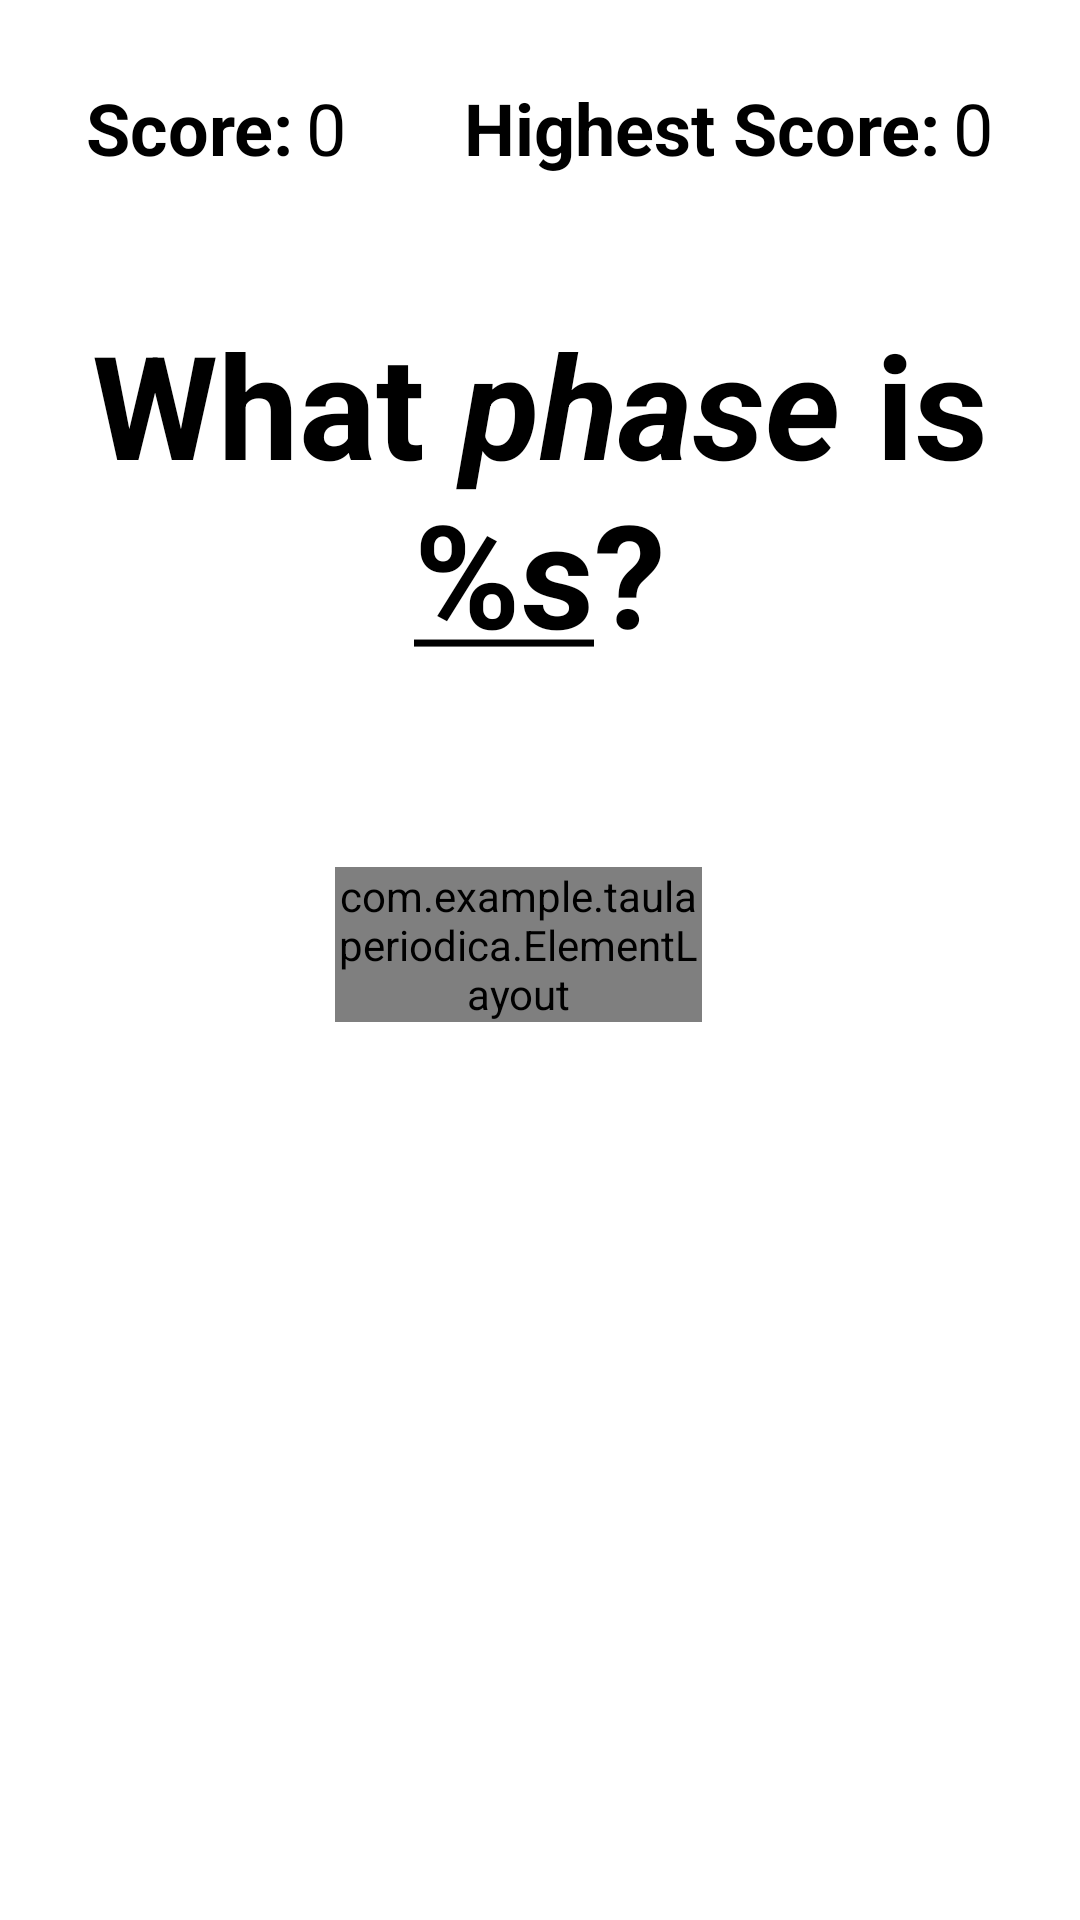

Layout XML and referenced resources for this Android screen:
<!-- AndroidManifest.xml: application theme Theme.TaulaPeriodica -->
<!-- res/layout/activity_kahoot.xml -->
<?xml version="1.0" encoding="utf-8"?>
<androidx.constraintlayout.widget.ConstraintLayout xmlns:android="http://schemas.android.com/apk/res/android"
    xmlns:app="http://schemas.android.com/apk/res-auto"
    xmlns:tools="http://schemas.android.com/tools"
    android:layout_width="match_parent"
    android:layout_height="match_parent"
    tools:context=".KahootActivity">

    <com.example.taulaperiodica.ElementLayout
        android:id="@+id/elementViewOnce"
        android:layout_width="0dp"
        android:layout_height="wrap_content"
        android:background="@color/bg_unknown"
        app:layout_constraintBottom_toTopOf="@+id/guideline20"
        app:layout_constraintEnd_toStartOf="@+id/guideline18"
        app:layout_constraintStart_toStartOf="@+id/guideline19"
        app:layout_constraintTop_toBottomOf="@+id/tvTitleKahoot">

        <androidx.constraintlayout.widget.Guideline
            android:id="@+id/guideline7"
            android:layout_width="wrap_content"
            android:layout_height="wrap_content"
            android:orientation="vertical"
            app:layout_constraintGuide_percent="0.15" />

        <TextView
            android:id="@+id/tvPes"
            style="@style/textElementLayout"
            android:layout_marginBottom="16dp"
            android:text="47"
            app:layout_constraintBottom_toBottomOf="parent"
            app:layout_constraintStart_toStartOf="@+id/guideline7"
            app:layout_constraintTop_toBottomOf="@+id/tvName" />

        <TextView
            android:id="@+id/tvNumber"
            style="@style/textElementLayout"
            android:layout_marginTop="16dp"
            android:text="1"
            app:layout_constraintStart_toStartOf="@+id/guideline7"
            app:layout_constraintTop_toTopOf="parent"
            tools:layout_editor_absoluteX="34dp" />

        <TextView
            android:id="@+id/tvSymbol"
            style="@style/textElementLayout"
            android:text="H"
            android:textColor="@color/phase_unkown"
            android:textSize="34sp"
            app:layout_constraintStart_toStartOf="@+id/guideline7"
            app:layout_constraintTop_toBottomOf="@+id/tvNumber" />

        <TextView
            android:id="@+id/tvName"
            style="@style/textElementLayout"
            android:text="Hidrogen"
            app:layout_constraintStart_toStartOf="@+id/guideline7"
            app:layout_constraintTop_toBottomOf="@+id/tvSymbol" />

    </com.example.taulaperiodica.ElementLayout>

    <androidx.constraintlayout.widget.Guideline
        android:id="@+id/guideline17"
        android:layout_width="wrap_content"
        android:layout_height="wrap_content"
        android:orientation="horizontal"
        app:layout_constraintGuide_percent="0.16" />

    <androidx.constraintlayout.widget.Guideline
        android:id="@+id/guideline18"
        android:layout_width="wrap_content"
        android:layout_height="wrap_content"
        android:orientation="vertical"
        app:layout_constraintGuide_percent="0.65" />

    <androidx.constraintlayout.widget.Guideline
        android:id="@+id/guideline19"
        android:layout_width="wrap_content"
        android:layout_height="wrap_content"
        android:orientation="vertical"
        app:layout_constraintGuide_percent="0.31" />

    <TextView
        android:id="@+id/tvTitleKahoot"
        style="@style/textTitleKahoot"
        android:layout_width="wrap_content"
        android:layout_height="wrap_content"
        android:layout_marginStart="16dp"
        android:layout_marginEnd="16dp"
        android:gravity="center"
        android:text="@string/title_kahoot"
        android:textAlignment="center"
        app:layout_constraintEnd_toEndOf="parent"
        app:layout_constraintStart_toStartOf="parent"
        app:layout_constraintTop_toTopOf="@+id/guideline17" />

    <androidx.constraintlayout.widget.Guideline
        android:id="@+id/guideline20"
        android:layout_width="wrap_content"
        android:layout_height="wrap_content"
        android:orientation="horizontal"
        app:layout_constraintGuide_percent="0.6347469" />

    <androidx.constraintlayout.widget.Guideline
        android:id="@+id/guideline21"
        android:layout_width="wrap_content"
        android:layout_height="wrap_content"
        android:orientation="horizontal"
        app:layout_constraintGuide_percent="0.815" />

    <androidx.constraintlayout.widget.Guideline
        android:id="@+id/guideline22"
        android:layout_width="wrap_content"
        android:layout_height="wrap_content"
        android:orientation="vertical"
        app:layout_constraintGuide_percent="0.50" />

    <Button
        android:id="@+id/btnSolid"
        style="@style/btnKahoot"
        android:layout_width="0dp"
        android:layout_height="0dp"
        android:text="@string/phase_solid"
        app:layout_constraintBottom_toTopOf="@+id/guideline21"
        app:layout_constraintEnd_toStartOf="@+id/guideline22"
        app:layout_constraintStart_toStartOf="parent"
        app:layout_constraintTop_toTopOf="@+id/guideline20" />

    <Button
        android:id="@+id/btnLiquid"
        style="@style/btnKahoot"
        android:layout_width="0dp"
        android:layout_height="0dp"
        android:text="@string/phase_liquid"
        app:layout_constraintBottom_toTopOf="@+id/guideline21"
        app:layout_constraintEnd_toEndOf="parent"
        app:layout_constraintStart_toStartOf="@+id/guideline22"
        app:layout_constraintTop_toTopOf="@+id/guideline20" />

    <Button
        android:id="@+id/btnGas"
        style="@style/btnKahoot"
        android:layout_width="0dp"
        android:layout_height="0dp"
        android:text="@string/phase_gas"
        app:layout_constraintBottom_toBottomOf="parent"
        app:layout_constraintEnd_toStartOf="@+id/guideline22"
        app:layout_constraintStart_toStartOf="parent"
        app:layout_constraintTop_toTopOf="@+id/guideline21" />

    <Button
        android:id="@+id/btnUnknown"
        style="@style/btnKahoot"
        android:layout_width="0dp"
        android:layout_height="0dp"
        android:text="@string/phase_unknown"
        android:textSize="24sp"
        app:layout_constraintBottom_toBottomOf="parent"
        app:layout_constraintEnd_toEndOf="parent"
        app:layout_constraintStart_toStartOf="@+id/guideline22"
        app:layout_constraintTop_toTopOf="@+id/guideline21" />

    <androidx.constraintlayout.widget.Guideline
        android:id="@+id/guideline23"
        android:layout_width="wrap_content"
        android:layout_height="wrap_content"
        android:orientation="vertical"
        app:layout_constraintGuide_percent="0.08" />

    <androidx.constraintlayout.widget.Guideline
        android:id="@+id/guideline24"
        android:layout_width="wrap_content"
        android:layout_height="wrap_content"
        android:orientation="vertical"
        app:layout_constraintGuide_percent="0.43" />

    <TextView
        android:id="@+id/tvScoreTitle"
        style="@style/textTitleScore"
        android:layout_width="wrap_content"
        android:layout_height="wrap_content"
        android:text="@string/score"
        app:layout_constraintStart_toStartOf="@+id/guideline23"
        app:layout_constraintTop_toTopOf="@+id/guideline25" />

    <TextView
        android:id="@+id/tvScore"
        style="@style/textContentScore"
        android:layout_width="0dp"
        android:layout_height="wrap_content"
        android:layout_marginStart="4dp"
        android:layout_marginEnd="8dp"
        android:text="0"
        app:layout_constraintEnd_toStartOf="@+id/guideline24"
        app:layout_constraintStart_toEndOf="@+id/tvScoreTitle"
        app:layout_constraintTop_toTopOf="@+id/guideline25" />

    <androidx.constraintlayout.widget.Guideline
        android:id="@+id/guideline25"
        android:layout_width="wrap_content"
        android:layout_height="wrap_content"
        android:orientation="horizontal"
        app:layout_constraintGuide_percent="0.02872777" />

    <TextView
        android:id="@+id/tvHighestScoreTitle"
        style="@style/textTitleScore"
        android:layout_width="wrap_content"
        android:layout_height="wrap_content"
        android:text="@string/highest_score"
        app:layout_constraintStart_toStartOf="@+id/guideline24"
        app:layout_constraintTop_toTopOf="@+id/guideline25" />

    <TextView
        android:id="@+id/tvHighestScore"
        style="@style/textContentScore"
        android:layout_width="0dp"
        android:layout_height="wrap_content"
        android:layout_marginStart="4dp"
        android:layout_marginEnd="8dp"
        android:text="0"
        app:layout_constraintEnd_toEndOf="parent"
        app:layout_constraintStart_toEndOf="@+id/tvHighestScoreTitle"
        app:layout_constraintTop_toTopOf="@+id/guideline25" />
</androidx.constraintlayout.widget.ConstraintLayout>
<!-- resources referenced by this layout -->
<resources>
  <color name="bg_unknown">#222222</color>
  <color name="phase_unkown">#777777</color>
  <string name="highest_score">Highest Score: </string>
  <string name="phase_gas">Gas</string>
  <string name="phase_liquid">Liquid</string>
  <string name="phase_solid">Solid</string>
  <string name="phase_unknown">Unknown</string>
  <string name="score">Score: </string>
  <string name="title_kahoot">What <i>phase</i> is <u>%s</u>?</string>
  <style name="btnKahoot" parent="Widget.MaterialComponents.Button">
          <item name="android:textColor">@color/white</item>
          <item name="android:layout_width">0dp</item>
          <item name="android:textSize">32sp</item>
          <item name="android:height">0dp</item>
          <item name="android:inset">0dp</item>
          <item name="android:layout_marginStart">12dp</item>
          <item name="android:layout_marginTop">12dp</item>
          <item name="android:layout_marginEnd">12dp</item>
          <item name="android:layout_marginBottom">12dp</item>
      </style>
  <style name="textContentScore" parent="textContentElements">
          <item name="android:textSize">24sp</item>
      </style>
  <style name="textElementLayout" parent="Widget.MaterialComponents.TextView">
          <item name="android:textColor">@color/white</item>
          <item name="android:layout_marginTop">4dp</item>
          <item name="android:layout_width">wrap_content</item>
          <item name="android:layout_height">wrap_content</item>
          <item name="android:textSize">16sp</item>
      </style>
  <style name="textTitleKahoot" parent="Widget.MaterialComponents.TextView">
          <item name="android:textColor">@color/text_color</item>
          <item name="android:textStyle">bold</item>
          <item name="android:textSize">48sp</item>
      </style>
  <style name="textTitleScore" parent="textTitleElements">
          <item name="android:textSize">24sp</item>
      </style>
  <style name="Theme.TaulaPeriodica" parent="Theme.MaterialComponents.DayNight.DarkActionBar">
          
          <item name="colorPrimary">@color/purple_500</item>
          <item name="colorPrimaryVariant">@color/purple_700</item>
          <item name="colorOnPrimary">@color/white</item>
          
          <item name="colorSecondary">@color/teal_200</item>
          <item name="colorSecondaryVariant">@color/teal_700</item>
          <item name="colorOnSecondary">@color/black</item>
          
          <item name="android:statusBarColor">?attr/colorPrimaryVariant</item>
          
      </style>
  <color name="white">#FFFFFFFF</color>
  <style name="textContentElements" parent="Widget.MaterialComponents.TextView">
          <item name="android:textColor">@color/text_color</item>
          <item name="android:layout_marginStart">12dp</item>
          <item name="android:layout_marginTop">8dp</item>
          <item name="android:layout_width">0dp</item>
          <item name="android:layout_height">wrap_content</item>
      </style>
  <color name="text_color">@color/black</color>
  <style name="textTitleElements" parent="Widget.MaterialComponents.TextView">
          <item name="android:textColor">@color/text_color</item>
          <item name="android:textStyle">bold</item>
          <item name="android:layout_marginTop">8dp</item>
          <item name="android:layout_width">wrap_content</item>
          <item name="android:layout_height">wrap_content</item>
      </style>
  <color name="purple_500">#FF6200EE</color>
  <color name="purple_700">#FF3700B3</color>
  <color name="teal_200">#FF03DAC5</color>
  <color name="teal_700">#FF018786</color>
  <color name="black">#FF000000</color>
</resources>
